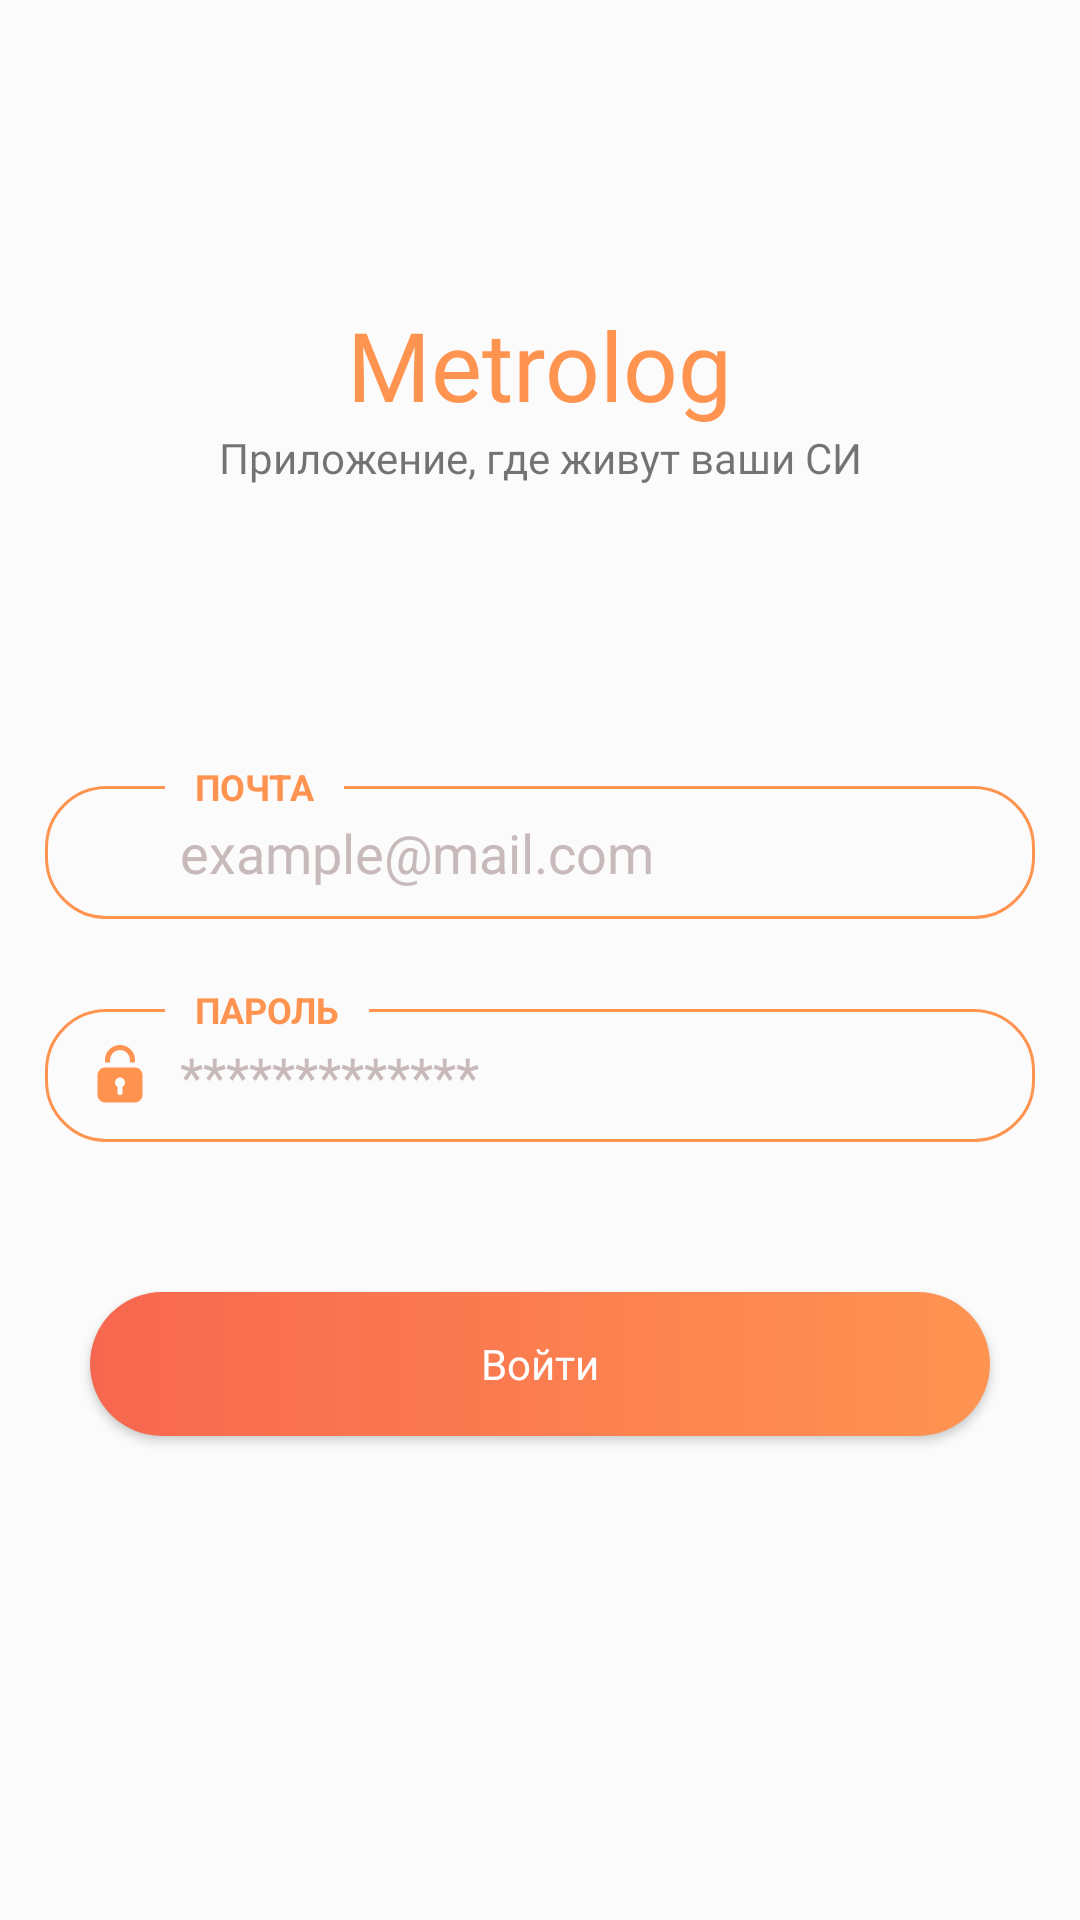

This screen was rendered from an Android layout file. Write that file and the resources it references.
<!-- AndroidManifest.xml: application theme SplashTheme -->
<!-- res/layout/activity_login.xml -->
<?xml version="1.0" encoding="utf-8"?>
<layout xmlns:android="http://schemas.android.com/apk/res/android"
  xmlns:app="http://schemas.android.com/apk/res-auto"
  xmlns:tools="http://schemas.android.com/tools">

  <data>
    <variable
      name="master"
      type="el.ka.someapp.LoginActivity" />
  </data>

  <androidx.constraintlayout.widget.ConstraintLayout
    android:layout_width="match_parent"
    android:layout_height="match_parent"
    android:background="@color/background_color"
    tools:context=".LoginActivity">

    <androidx.constraintlayout.widget.ConstraintLayout
      android:layout_width="match_parent"
      android:layout_height="match_parent">

      <TextView
        android:id="@+id/textAppTitle"
        android:layout_width="wrap_content"
        android:layout_height="wrap_content"
        android:layout_marginTop="100dp"
        android:fontFamily="@font/nosifer_regular"
        android:text="@string/app_name"
        android:textColor="@color/primary_color"
        android:textSize="32sp"
        app:layout_constraintEnd_toEndOf="parent"
        app:layout_constraintStart_toStartOf="parent"
        app:layout_constraintTop_toTopOf="parent" />

      <TextView
        android:id="@+id/textSubtitle"
        android:layout_width="wrap_content"
        android:layout_height="wrap_content"
        android:fontFamily="@font/nothing_you_could_do_regular"
        android:text="@string/app_tag"
        app:layout_constraintEnd_toEndOf="parent"
        app:layout_constraintStart_toStartOf="parent"
        app:layout_constraintTop_toBottomOf="@id/textAppTitle" />

      
      <LinearLayout
        android:id="@+id/layoutEmail"
        android:layout_width="0dp"
        android:layout_height="wrap_content"
        android:layout_marginStart="@dimen/app_padding"
        android:layout_marginTop="100dp"
        android:layout_marginEnd="@dimen/app_padding"
        android:background="@drawable/input_wrapper"
        android:gravity="center_vertical"
        android:orientation="horizontal"
        android:paddingHorizontal="15dp"
        android:paddingVertical="10dp"
        app:layout_constraintEnd_toEndOf="parent"
        app:layout_constraintStart_toStartOf="parent"
        app:layout_constraintTop_toBottomOf="@id/textSubtitle">

        <ImageView
          android:layout_width="20dp"
          android:layout_height="20dp"
          android:contentDescription="@string/app_name"
          android:src="@drawable/ic_email"
          app:tint="@color/primary_color" />

        <EditText
          android:id="@+id/editTextEmail"
          android:layout_width="match_parent"
          android:layout_height="wrap_content"
          android:layout_marginHorizontal="10dp"
          android:autofillHints="emailAddress"
          android:background="@null"
          android:ellipsize="end"
          android:hint="@string/email_example"
          android:inputType="textEmailAddress"
          android:maxLines="1"
          android:textColor="@color/primary_color"
          android:textColorHint="@color/hint_color" />
      </LinearLayout>

      <TextView
        android:layout_width="wrap_content"
        android:layout_height="wrap_content"
        android:layout_marginStart="40dp"
        android:background="@color/background_color"
        android:paddingHorizontal="10dp"
        android:text="@string/email"
        android:textAllCaps="true"
        android:textColor="@color/primary_color"
        android:textSize="12sp"
        android:textStyle="bold"
        app:layout_constraintBottom_toTopOf="@id/layoutEmail"
        app:layout_constraintStart_toStartOf="@id/layoutEmail"
        app:layout_constraintTop_toTopOf="@id/layoutEmail" />
      

      
      <LinearLayout
        android:id="@+id/layoutPassword"
        android:layout_width="0dp"
        android:layout_height="wrap_content"
        android:layout_marginStart="@dimen/app_padding"
        android:layout_marginTop="30dp"
        android:layout_marginEnd="@dimen/app_padding"
        android:background="@drawable/input_wrapper"
        android:gravity="center_vertical"
        android:orientation="horizontal"
        android:paddingHorizontal="15dp"
        android:paddingVertical="10dp"
        app:layout_constraintEnd_toEndOf="parent"
        app:layout_constraintStart_toStartOf="parent"
        app:layout_constraintTop_toBottomOf="@id/layoutEmail">

        <ImageView
          android:layout_width="20dp"
          android:layout_height="20dp"
          android:contentDescription="@string/app_name"
          android:src="@drawable/ic_lock"
          app:tint="@color/primary_color" />

        <EditText
          android:id="@+id/editTextPassword"
          android:layout_width="match_parent"
          android:layout_height="wrap_content"
          android:layout_marginHorizontal="10dp"
          android:autofillHints="emailAddress"
          android:background="@null"
          android:ellipsize="end"
          android:hint="@string/password_example"
          android:inputType="textPassword"
          android:maxLines="1"
          android:textColor="@color/primary_color"
          android:textColorHint="@color/hint_color" />
      </LinearLayout>

      <TextView
        android:layout_width="wrap_content"
        android:layout_height="wrap_content"
        android:layout_marginStart="40dp"
        android:background="@color/background_color"
        android:paddingHorizontal="10dp"
        android:text="@string/password"
        android:textAllCaps="true"
        android:textColor="@color/primary_color"
        android:textSize="12sp"
        android:textStyle="bold"
        app:layout_constraintBottom_toTopOf="@id/layoutPassword"
        app:layout_constraintStart_toStartOf="@id/layoutPassword"
        app:layout_constraintTop_toTopOf="@id/layoutPassword" />
      

      <Button
        android:id="@+id/buttonRegistration"
        android:layout_width="0dp"
        android:layout_height="wrap_content"
        android:layout_marginStart="30dp"
        android:layout_marginTop="50dp"
        android:layout_marginEnd="30dp"
        android:background="@drawable/button_color_wrapper"
        android:fontFamily="@font/montserrat_alternates"
        android:onClick="@{() -> master.login()}"
        android:shadowDx="0"
        android:shadowDy="0"
        android:shadowRadius="100"
        android:text="@string/login"
        android:textAllCaps="false"
        android:textColor="@color/text_on_primary"
        app:backgroundTint="@null"
        app:layout_constraintEnd_toEndOf="parent"
        app:layout_constraintStart_toStartOf="parent"
        app:layout_constraintTop_toBottomOf="@id/layoutPassword" />
    </androidx.constraintlayout.widget.ConstraintLayout>

    <androidx.constraintlayout.widget.ConstraintLayout
      android:id="@+id/layoutLoader"
      android:layout_width="match_parent"
      android:layout_height="match_parent"
      android:background="@color/semi_dark"
      android:visibility="gone">

      <ProgressBar
        android:layout_width="80dp"
        android:layout_height="80dp"
        app:layout_constraintBottom_toBottomOf="parent"
        app:layout_constraintEnd_toEndOf="parent"
        app:layout_constraintStart_toStartOf="parent"
        app:layout_constraintTop_toTopOf="parent" />
    </androidx.constraintlayout.widget.ConstraintLayout>

  </androidx.constraintlayout.widget.ConstraintLayout>
</layout>
<!-- resources referenced by this layout -->
<resources>
  <color name="background_color">#fbfbfb</color>
  <color name="hint_color">#C8BABA</color>
  <color name="primary_color">#FF9451</color>
  <color name="semi_dark">#80454545</color>
  <color name="text_on_primary">#fff</color>
  <dimen name="app_padding">15dp</dimen>
  <!-- drawable button_color_wrapper (drawable) -->
  <?xml version="1.0" encoding="utf-8"?>
  <shape
    android:shape="rectangle"
    xmlns:android="http://schemas.android.com/apk/res/android">
  
    <corners android:radius="30dp" />
    <gradient android:endColor="@color/primary_color"
      android:startColor="@color/primary_dark_color"
      />
  </shape>
  <!-- drawable ic_lock (drawable) -->
  <vector xmlns:android="http://schemas.android.com/apk/res/android"
      android:width="24dp"
      android:height="24dp"
      android:viewportWidth="24"
      android:viewportHeight="24">
    <path
        android:pathData="M12,0A6,6 0,0 0,6 6V7H8V6a4,4 0,0 1,8 0V7h2V6A6,6 0,0 0,12 0Z"
        android:fillColor="#232323"/>
    <path
        android:pathData="M18,9L6,9a3,3 0,0 0,-3 3v8a3,3 0,0 0,3 3L18,23a3,3 0,0 0,3 -3L21,12A3,3 0,0 0,18 9ZM13,16.73L13,19a1,1 0,0 1,-2 0L11,16.73a2,2 0,1 1,2 0Z"
        android:fillColor="#232323"/>
  </vector>
  <!-- drawable input_wrapper (drawable) -->
  <?xml version="1.0" encoding="utf-8"?>
  <shape xmlns:android="http://schemas.android.com/apk/res/android">
    <corners android:radius="20dp" />
    <stroke
      android:width="1dp"
      android:color="@color/primary_color" />
  </shape>
  <string name="app_name">Metrolog</string>
  <string name="app_tag">Приложение, где живут ваши СИ</string>
  <string name="email">Почта</string>
  <string name="email_example">example@mail.com</string>
  <string name="login">Войти</string>
  <string name="password">Пароль</string>
  <string name="password_example">*************</string>
  <style name="SplashTheme" parent="Theme.SomeApp">
      <item name="android:windowBackground">@drawable/splash</item>
      <item name="android:windowFullscreen">true</item>
    </style>
  <color name="primary_dark_color">#F7674F</color>
  <style name="Theme.SomeApp" parent="Theme.MaterialComponents.DayNight.NoActionBar">
      
      <item name="colorPrimary">@color/primary_color</item>
      <item name="colorPrimaryVariant">@color/primary_dark_color</item>
      <item name="colorOnPrimary">@color/white</item>
      
      <item name="colorSecondary">@color/primary_dark_color</item>
      <item name="colorSecondaryVariant">@color/teal_700</item>
      <item name="colorOnSecondary">@color/black</item>
      
      <item name="android:statusBarColor" tools:targetApi="l">?attr/colorPrimaryVariant</item>
      
  
      <item name="android:autofilledHighlight">@android:color/transparent</item>
    </style>
  <!-- drawable splash (drawable) -->
  <?xml version="1.0" encoding="utf-8"?>
  <layer-list xmlns:android="http://schemas.android.com/apk/res/android">
    <item android:drawable="@drawable/bg" />
    <item>
      <bitmap
        android:gravity="center"
        android:src="@drawable/ic_logo" />
    </item>
  </layer-list>
  <color name="white">#FFFFFFFF</color>
  <color name="teal_700">#FF018786</color>
  <color name="black">#FF000000</color>
</resources>
